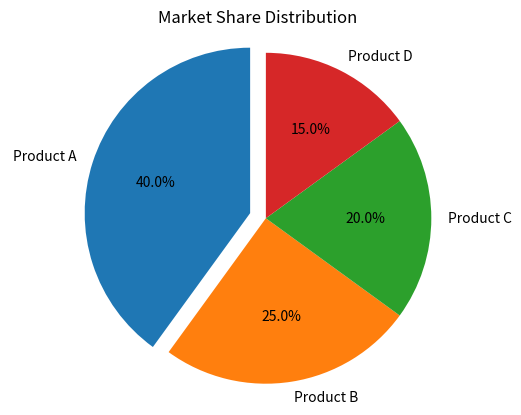

Generate this figure with matplotlib:
# UC6 – Visualize Proportions using Pie Chart

import matplotlib.pyplot as plt

# Sample data (e.g., market share)
labels = ["Product A", "Product B", "Product C", "Product D"]
sizes = [40, 25, 20, 15]

# Optional explode to highlight a segment
explode = (0.1, 0, 0, 0)

# Create pie chart
plt.pie(sizes, labels=labels, autopct='%1.1f%%', explode=explode, startangle=90)

# Equal aspect ratio ensures circle
plt.axis('equal')

# Title
plt.title("Market Share Distribution")

# Show plot
plt.show()
